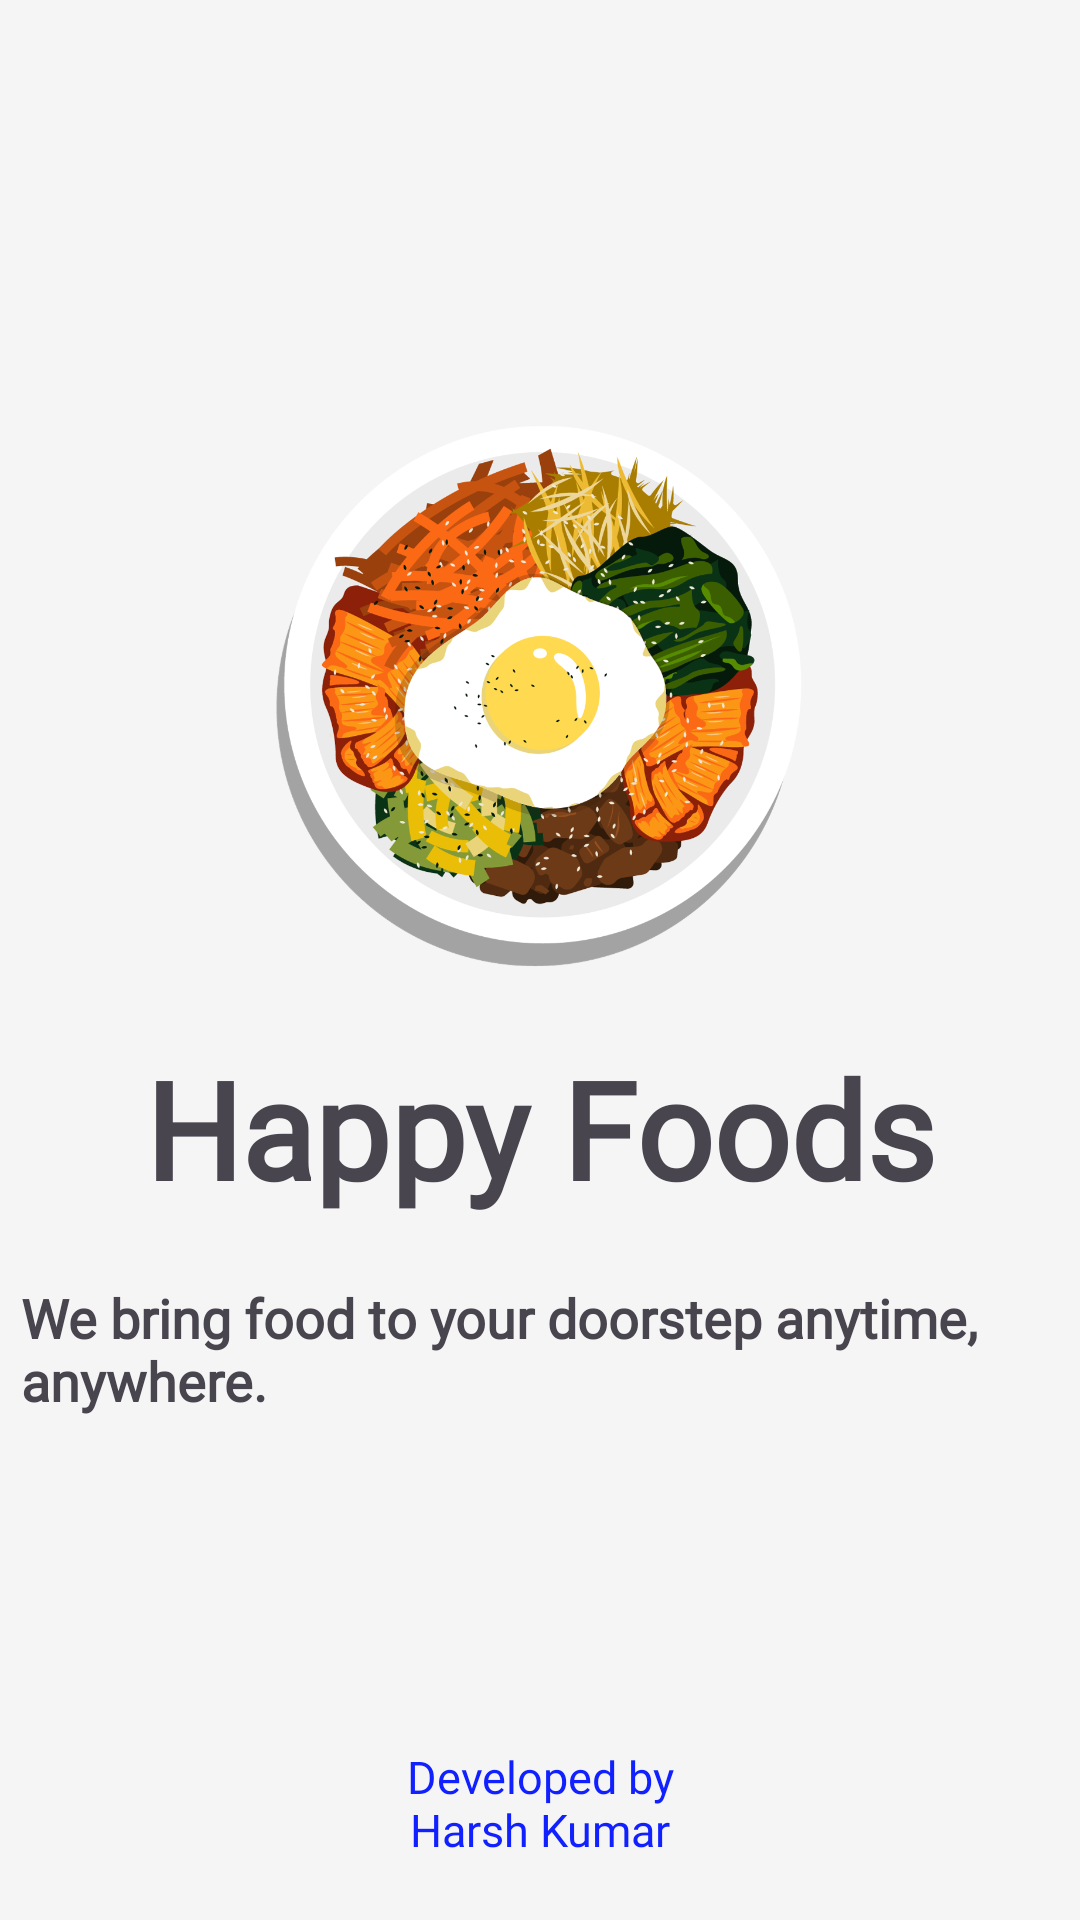

Reconstruct the res/layout file that produces this screen, plus the resources it refers to.
<!-- AndroidManifest.xml: application theme Theme.HappyFood -->
<!-- res/layout/activity_splash_screen.xml -->
<?xml version="1.0" encoding="utf-8"?>
<androidx.constraintlayout.widget.ConstraintLayout
    xmlns:android="http://schemas.android.com/apk/res/android"
    xmlns:app="http://schemas.android.com/apk/res-auto"
    xmlns:tools="http://schemas.android.com/tools"
    android:layout_width="match_parent"
    android:layout_height="match_parent"
    tools:context=".SplashScreen"
    android:background="@color/background">

    <ImageView
        android:id="@+id/imageView"
        android:layout_width="200dp"
        android:layout_height="200dp"
        app:layout_constraintBottom_toBottomOf="parent"
        app:layout_constraintEnd_toEndOf="parent"
        app:layout_constraintHorizontal_bias="0.497"
        app:layout_constraintStart_toStartOf="parent"
        app:layout_constraintTop_toTopOf="parent"
        app:layout_constraintVertical_bias="0.3"
        app:srcCompat="@drawable/splash_food" />

    <TextView
        android:id="@+id/devName"
        android:layout_width="wrap_content"
        android:layout_height="wrap_content"
        android:text="@string/developedBy"
        android:fontFamily="@font/felipa"
        android:textSize="15sp"
        android:textAlignment="center"
        android:textColor="@color/text_color"
        android:layout_marginBottom="20dp"
        app:layout_constraintBottom_toBottomOf="parent"
        app:layout_constraintEnd_toEndOf="parent"
        app:layout_constraintStart_toStartOf="parent" />

    <TextView
        android:id="@+id/appName"
        android:layout_width="wrap_content"
        android:layout_height="wrap_content"
        android:layout_margin="7dp"
        android:fontFamily="@font/courgette"
        android:padding="7dp"
        android:text="@string/app_name"
        android:textSize="45sp"
        android:textStyle="bold"
        app:layout_constraintEnd_toEndOf="parent"
        app:layout_constraintStart_toStartOf="parent"
        app:layout_constraintTop_toBottomOf="@+id/imageView" />

    <TextView
        android:id="@+id/cotes"
        android:layout_width="wrap_content"
        android:layout_height="wrap_content"
        android:layout_margin="7dp"
        android:fontFamily="@font/felipa"
        android:padding="7dp"
        android:text="@string/slogan"
        android:textSize="18sp"
        android:textStyle="bold"
        app:layout_constraintEnd_toEndOf="parent"
        app:layout_constraintStart_toStartOf="parent"
        app:layout_constraintTop_toBottomOf="@+id/appName" />
</androidx.constraintlayout.widget.ConstraintLayout>
<!-- resources referenced by this layout -->
<resources>
  <color name="background">#FFF5F5F5</color>
  <color name="text_color">#FF1020FF</color>
  <!-- drawable splash_food: png bitmap (drawable-xhdpi, 375287 bytes) -->
  <string name="app_name">Happy Foods</string>
  <string name="developedBy">Developed by\nHarsh Kumar</string>
  <string name="slogan">We bring food to your doorstep anytime, anywhere.</string>
  <style name="Theme.HappyFood" parent="Base.Theme.HappyFood" />
  <style name="Base.Theme.HappyFood" parent="Theme.Material3.DayNight.NoActionBar">
          
          
      </style>
</resources>
